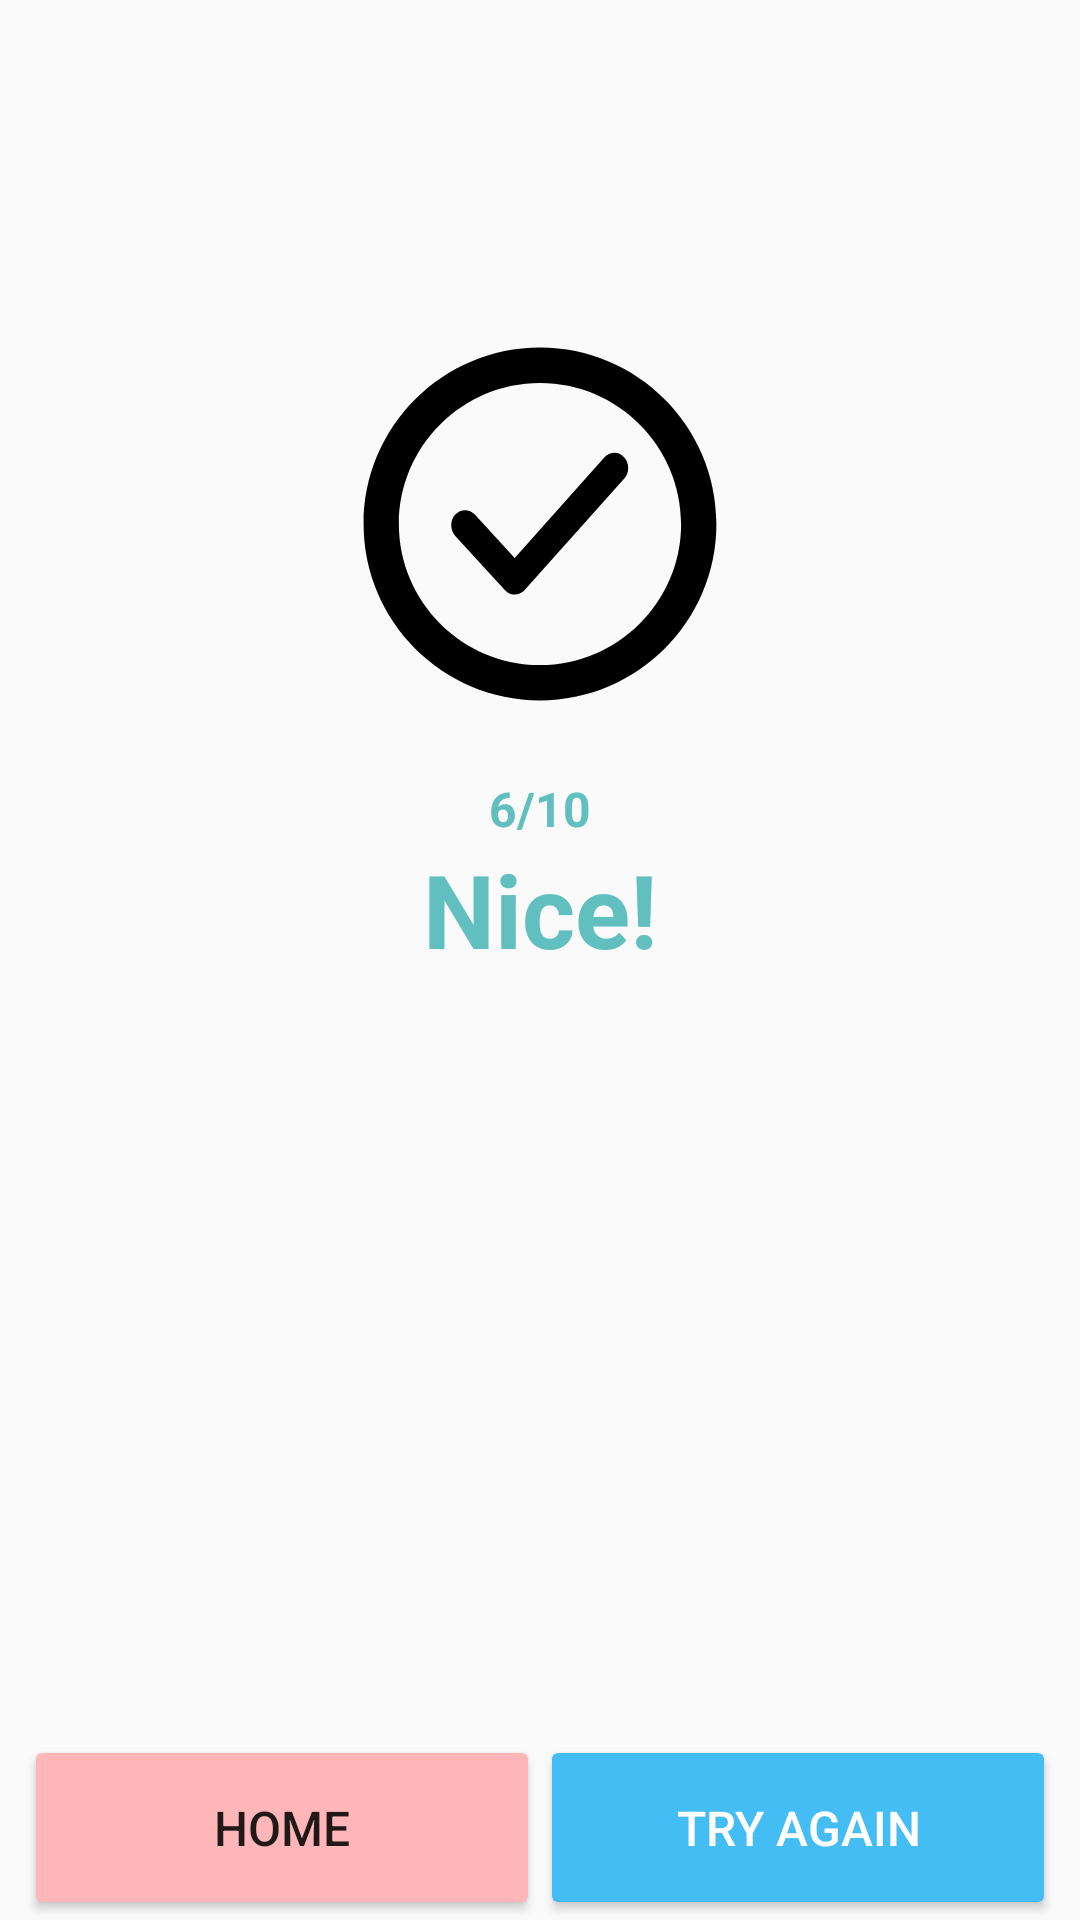

Produce the Android XML layout that renders to this screen, including the resource entries it uses.
<!-- AndroidManifest.xml: application theme AppTheme -->
<!-- res/layout/activity_quiz_result.xml -->
<?xml version="1.0" encoding="utf-8"?>
<layout xmlns:android="http://schemas.android.com/apk/res/android"
    xmlns:app="http://schemas.android.com/apk/res-auto"
    xmlns:tools="http://schemas.android.com/tools">

    <android.support.constraint.ConstraintLayout
        android:layout_width="match_parent"
        android:layout_height="match_parent"
        tools:context=".ui.quizresult.QuizResultActivity">


        <LinearLayout
            android:id="@+id/ll_buttons"
            android:layout_width="match_parent"
            android:layout_height="wrap_content"
            android:layout_marginStart="8dp"
            android:layout_marginEnd="8dp"
            android:orientation="horizontal"
            app:layout_constraintBottom_toBottomOf="parent"
            app:layout_constraintEnd_toEndOf="parent"
            app:layout_constraintStart_toStartOf="parent">

            <Button
                android:id="@+id/button_go_home"
                style="@style/action_button_secondary"
                android:layout_width="0dp"
                android:layout_height="wrap_content"
                android:layout_weight="1"
                android:drawableStart="@drawable/ic_home_white_24dp"
                android:gravity="center_horizontal"
                android:text="@string/home" />

            <Button
                android:id="@+id/button_try_again"
                style="@style/action_button"
                android:layout_width="0dp"
                android:layout_height="wrap_content"
                android:layout_weight="1"
                android:gravity="center_horizontal"
                android:drawableStart="@drawable/ic_refresh_white_24dp"
                android:text="@string/try_again" />
        </LinearLayout>

        <TextView
            android:id="@+id/textFeedback"
            android:layout_width="wrap_content"
            android:layout_height="wrap_content"
            android:layout_marginStart="8dp"
            android:layout_marginEnd="8dp"
            android:text="Nice!"
            android:textAppearance="@style/TextAppearance.AppCompat.Display1"
            android:textColor="@color/seaGreen"
            android:textStyle="bold"
            app:layout_constraintEnd_toEndOf="parent"
            app:layout_constraintStart_toStartOf="parent"
            app:layout_constraintTop_toBottomOf="@+id/textPoints" />

        <ImageView
            android:contentDescription="@string/pass_fail"
            android:id="@+id/imageResult"
            android:layout_width="120dp"
            android:layout_height="120dp"
            android:layout_marginStart="8dp"
            android:layout_marginEnd="8dp"
            android:src="@drawable/ic_success"
            app:layout_constraintBottom_toTopOf="@+id/ll_buttons"
            app:layout_constraintEnd_toEndOf="parent"
            app:layout_constraintStart_toStartOf="parent"
            app:layout_constraintVertical_bias="0.25"
            app:layout_constraintTop_toTopOf="parent" />

        <TextView
            android:id="@+id/textPoints"
            android:layout_width="wrap_content"
            android:layout_height="wrap_content"
            android:layout_marginStart="8dp"
            android:layout_marginTop="24dp"
            android:layout_marginEnd="8dp"
            android:text="6/10"
            android:textAppearance="@style/TextAppearance.AppCompat"
            android:textColor="@color/seaGreen"
            android:textSize="16sp"
            android:textStyle="bold"
            app:layout_constraintEnd_toEndOf="parent"
            app:layout_constraintStart_toStartOf="parent"
            app:layout_constraintTop_toBottomOf="@+id/imageResult" />

    </android.support.constraint.ConstraintLayout>
</layout>
<!-- resources referenced by this layout -->
<resources>
  <color name="seaGreen">#61C0BF</color>
  <!-- drawable ic_success (drawable) -->
  <?xml version="1.0" encoding="utf-8"?>
  <vector
      android:height="24dp" android:viewportHeight="1000"
      android:viewportWidth="1000" android:width="24dp"
      xmlns:android="http://schemas.android.com/apk/res/android">
      <path android:fillColor="#FF000000" android:pathData="M500,990C229.8,990 10,770.2 10,500C10,229.8 229.8,10 500,10c270.2,0 490,219.8 490,490C990,770.2 770.2,990 500,990zM500,108c-216.1,0 -392,175.9 -392,392c0,216.1 175.9,392 392,392c216.1,0 392,-175.9 392,-392C892,283.9 716.1,108 500,108zM457.4,683.4c-7.2,8 -17,12.5 -27.2,12.6c0,0 -0.1,0 -0.2,0c-10.2,0 -19.9,-4.4 -27.1,-12.3L264.7,533.1c-15,-16.4 -15,-42.9 0,-59.2c15,-16.4 39.3,-16.4 54.3,0l110.7,120.7l249.5,-279.7c14.8,-16.5 39.2,-16.8 54.3,-0.6c15.2,16.2 15.4,42.7 0.6,59.2L457.4,683.4z"/>"
  </vector>
  <string name="home">Home</string>
  <string name="pass_fail">Pass/Fail</string>
  <string name="try_again">Try again</string>
  <style name="action_button" parent="Base.TextAppearance.AppCompat.Button">
          <item name="android:textSize">16sp</item>
          <item name="android:textColor">#ffffff</item>
          <item name="android:textAppearance">@style/Base.TextAppearance.AppCompat.Body2</item>
          <item name="android:padding">20dp</item>
          <item name="backgroundTint">#44BCF4</item>
      </style>
  <style name="action_button_secondary" parent="Base.TextAppearance.AppCompat.Button">
          <item name="android:textSize">16sp</item>
          <item name="android:textAppearance">@style/Base.TextAppearance.AppCompat.Body2</item>
          <item name="android:padding">20dp</item>
          <item name="backgroundTint">#FFB6B9</item>
      </style>
  <style name="AppTheme" parent="Theme.AppCompat.Light.DarkActionBar">
          
          <item name="colorPrimary">@color/colorPrimary</item>
          <item name="colorPrimaryDark">@color/colorPrimaryDark</item>
          <item name="colorAccent">@color/colorAccent</item>
  
      </style>
  <color name="colorPrimary">#795548</color>
  <color name="colorPrimaryDark">#5D4037</color>
  <color name="colorAccent">#FF4081</color>
</resources>
